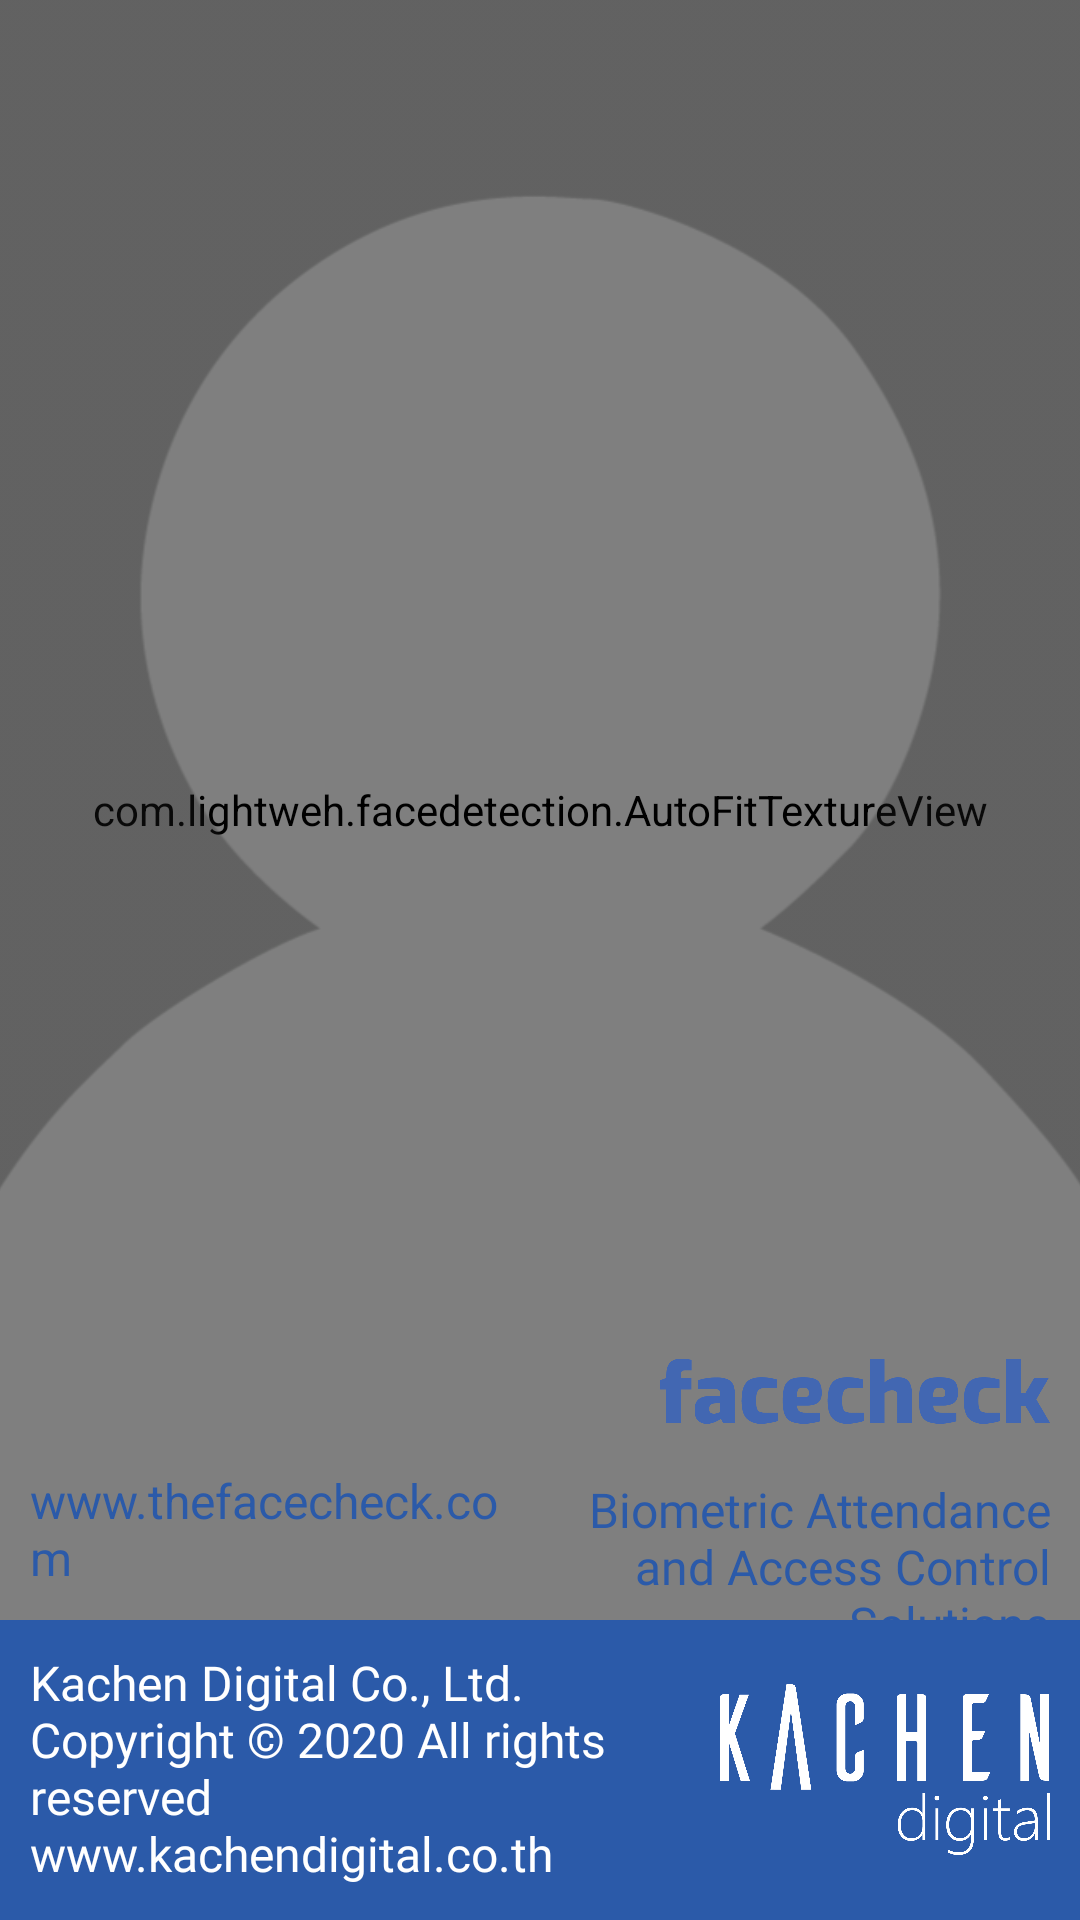

Write the Android layout XML for this screen, with the resource values it uses.
<!-- AndroidManifest.xml: application theme MaterialTheme -->
<!-- res/layout/fragment_camera.xml -->
<?xml version="1.0" encoding="utf-8"?>
<RelativeLayout xmlns:android="http://schemas.android.com/apk/res/android"
    xmlns:tools="http://schemas.android.com/tools"
    android:layout_width="match_parent"
    android:layout_height="match_parent"
    tools:context=".CameraFragment">

    <com.lightweh.facedetection.AutoFitTextureView
        android:id="@+id/textureView"
        android:layout_width="match_parent"
        android:layout_height="match_parent"
        android:layout_centerVertical="true"
        android:layout_centerHorizontal="true"
        android:layout_above="@+id/bottom_ads"/>

    <ImageView
        android:layout_width="match_parent"
        android:layout_height="match_parent"
        android:src="@drawable/moc_display"
        android:scaleType="centerCrop"
        android:visibility="visible"/>

    <com.lightweh.facedetection.BoundingBoxView
        android:id="@+id/boundingBoxView"
        android:layout_width="wrap_content"
        android:layout_height="wrap_content"
        android:layout_alignLeft="@+id/textureView"
        android:layout_alignTop="@+id/textureView"
        android:layout_alignRight="@+id/textureView"
        android:layout_alignBottom="@+id/textureView"
        android:visibility="gone"/>

    <ImageView
        android:id="@+id/img_test"
        android:layout_width="250dp"
        android:layout_height="250dp"
        android:layout_centerHorizontal="true"
        android:background="@color/colorPrimary"
        android:visibility="gone"/>

    <ImageView
        android:id="@+id/img_status"
        android:layout_width="300dp"
        android:layout_height="300dp"
        android:layout_marginTop="30dp"
        android:layout_centerHorizontal="true"/>


        <LinearLayout
            android:id="@+id/ads_tran"
            android:layout_width="match_parent"
            android:layout_height="100dp"
            android:layout_above="@+id/bottom_ads"
            android:orientation="horizontal">
            <TextView
                android:layout_width="0dp"
                android:layout_height="wrap_content"
                android:layout_weight="1"
                android:layout_gravity="bottom"
                android:padding="10dp"
                android:text="@string/company_ads_www"
                android:textColor="#2b5aa9"
                android:textSize="16dp"/>

            <LinearLayout
                android:layout_width="0dp"
                android:layout_height="match_parent"
                android:layout_weight="1"
                android:orientation="vertical">
                <ImageView
                    android:layout_width="130dp"
                    android:layout_gravity="right"
                    android:layout_height="0dp"
                    android:layout_weight="1"
                    android:layout_marginRight="10dp"
                    android:src="@drawable/facecheck_logo"/>
                <TextView
                    android:layout_width="wrap_content"
                    android:layout_height="0dp"
                    android:layout_weight="1"
                    android:layout_gravity="right"
                    android:gravity="right"
                    android:layout_marginRight="10dp"
                    android:textColor="#2b5aa9"
                    android:textSize="16dp"
                    android:fontFamily="@font/arial"
                    android:layout_marginTop="5dp"
                    android:text="@string/company_ads_biometric"/>
            </LinearLayout>

        </LinearLayout>

        <RelativeLayout
            android:id="@+id/bottom_ads"
            android:layout_width="match_parent"
            android:layout_height="100dp"
            android:background="#2b5aa9"
            android:layout_alignParentBottom="true"
            android:orientation="horizontal">

            <TextView
                android:layout_width="wrap_content"
                android:layout_height="wrap_content"
                android:layout_toStartOf="@+id/kachen"
                android:padding="10dp"
                android:fontFamily="@font/arial"
                android:layout_alignParentStart="true"
                android:text="@string/company_ads_address"
                android:textColor="#ffffff"
                android:textSize="16dp"/>
            <ImageView
                android:id="@+id/kachen"
                android:layout_width="130dp"
                android:layout_height="wrap_content"
                android:padding="10dp"
                android:layout_alignParentRight="true"
                android:src="@drawable/kachen_logo"/>

        </RelativeLayout>



    <TextView
        android:id="@+id/temperature"
        android:layout_width="match_parent"
        android:layout_height="wrap_content"
        android:layout_centerHorizontal="true"
        android:padding="30dp"
        android:textColor="#FFFFFF"
        android:background="#FFFFFF"
        android:layout_above="@+id/bottom_ads"
        android:fontFamily="@font/arial"
        android:textSize="40dp"
        android:gravity="center"
        android:visibility="gone" />

</RelativeLayout>
<!-- resources referenced by this layout -->
<resources>
  <color name="colorPrimary">#008577</color>
  <!-- drawable facecheck_logo: png bitmap (drawable, 13784 bytes) -->
  <!-- drawable kachen_logo: png bitmap (drawable, 40222 bytes) -->
  <!-- drawable moc_display: png bitmap (drawable, 17692 bytes) -->
  <string name="company_ads_address">Kachen Digital Co., Ltd.\nCopyright © 2020 All rights reserved\nwww.kachendigital.co.th\nhello@kachendigital.co.th</string>
  <string name="company_ads_biometric">Biometric Attendance and Access Control Solutions</string>
  <string name="company_ads_www">www.thefacecheck.com</string>
  <style name="MaterialTheme" parent="Theme.AppCompat.Light.NoActionBar">
          
          <item name="android:windowFullscreen">true</item>
      </style>
</resources>
